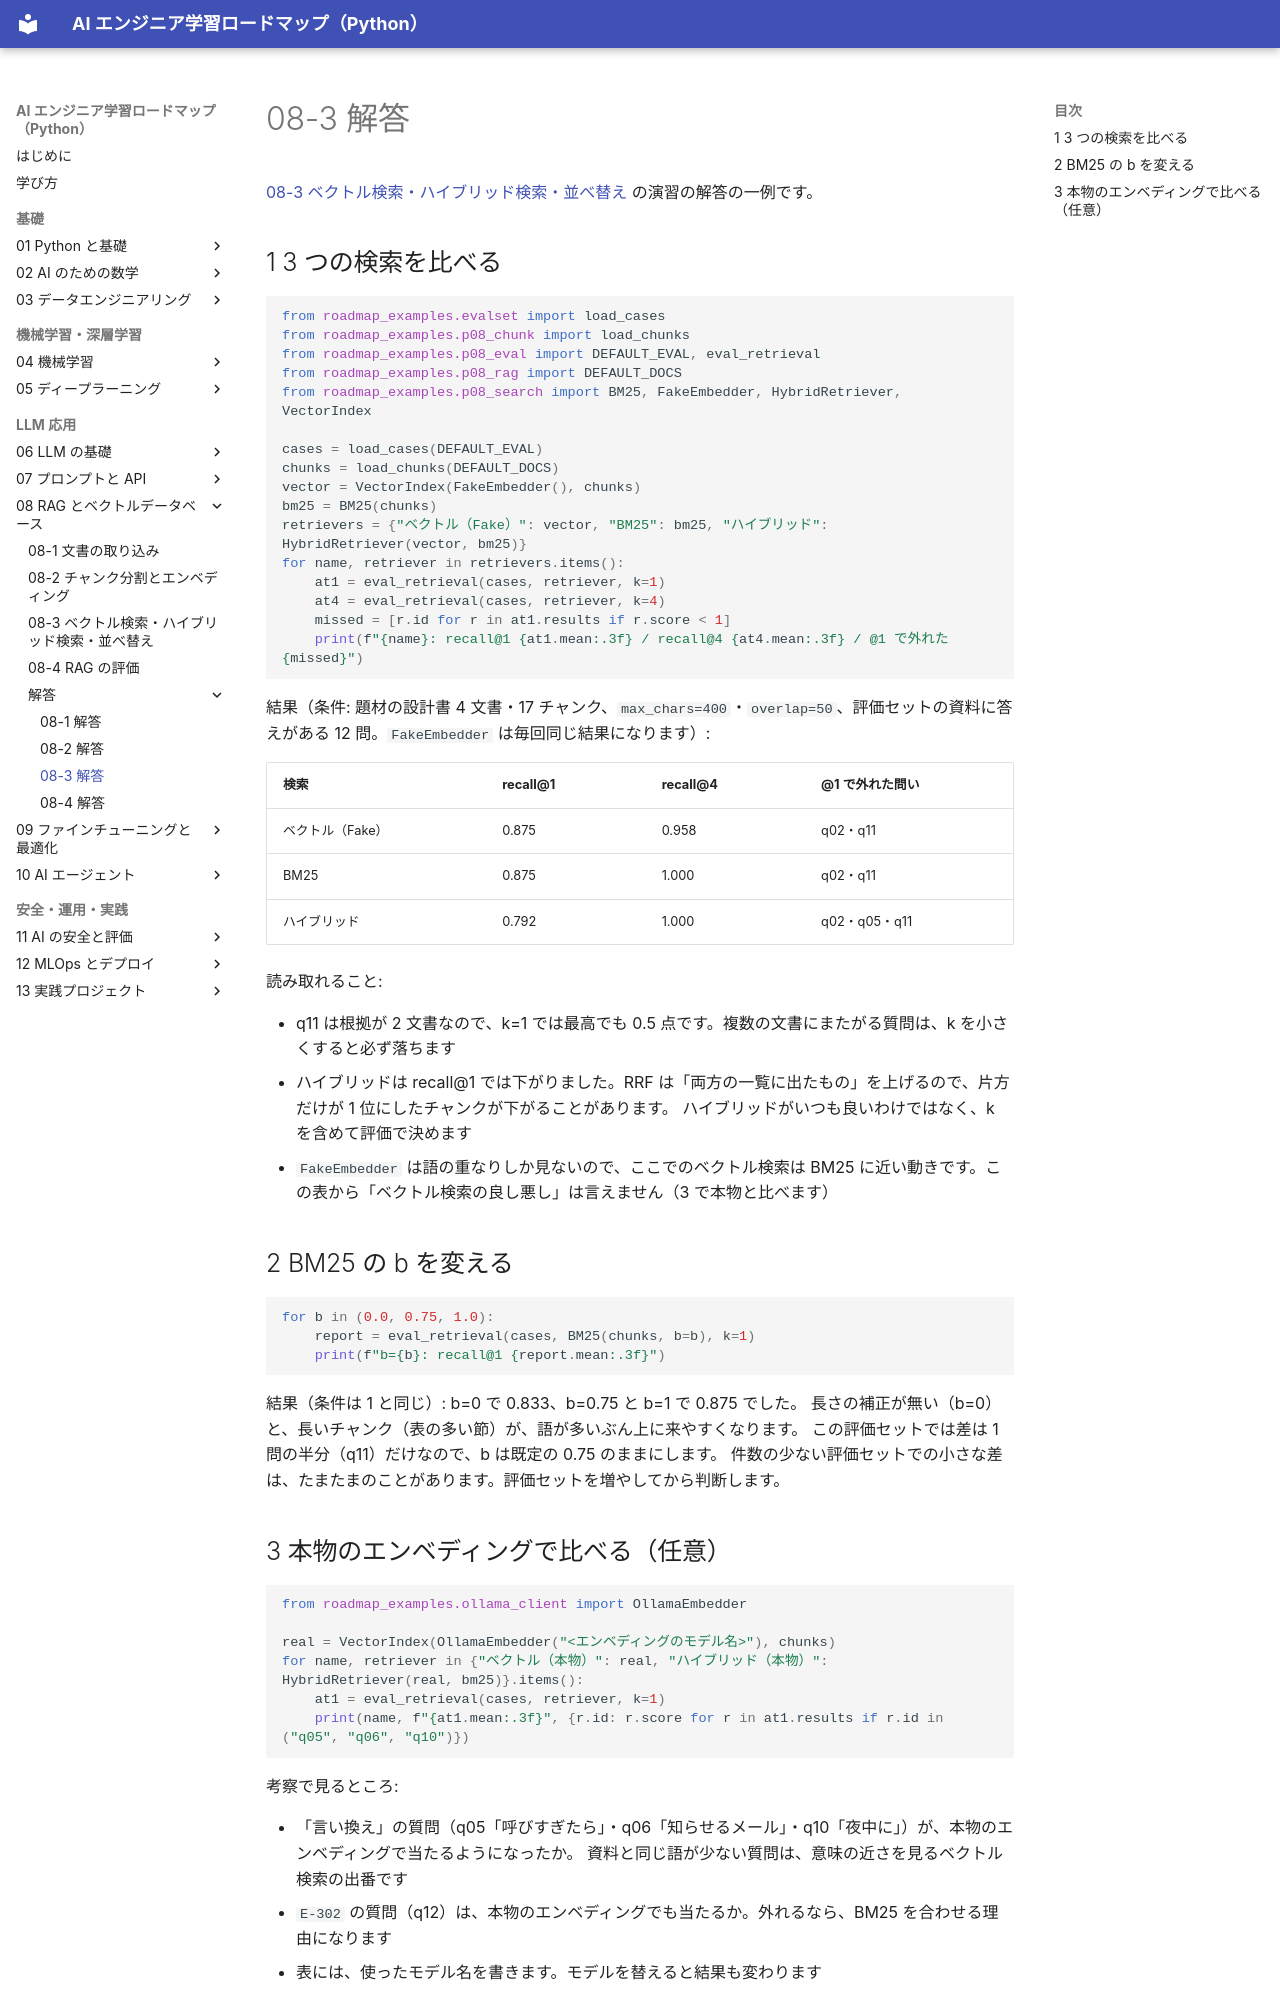

repository: shoyo-maya-bot/ai-engineer-roadmap · page: 08-rag/answers/08-3/index.html · generator: mkdocs

# 08-3 解答

[08-3 ベクトル検索・ハイブリッド検索・並べ替え](../08-3-search.md) の演習の解答の一例です。

## 1 3 つの検索を比べる

```python
from roadmap_examples.evalset import load_cases
from roadmap_examples.p08_chunk import load_chunks
from roadmap_examples.p08_eval import DEFAULT_EVAL, eval_retrieval
from roadmap_examples.p08_rag import DEFAULT_DOCS
from roadmap_examples.p08_search import BM25, FakeEmbedder, HybridRetriever, VectorIndex

cases = load_cases(DEFAULT_EVAL)
chunks = load_chunks(DEFAULT_DOCS)
vector = VectorIndex(FakeEmbedder(), chunks)
bm25 = BM25(chunks)
retrievers = {"ベクトル（Fake）": vector, "BM25": bm25, "ハイブリッド": HybridRetriever(vector, bm25)}
for name, retriever in retrievers.items():
    at1 = eval_retrieval(cases, retriever, k=1)
    at4 = eval_retrieval(cases, retriever, k=4)
    missed = [r.id for r in at1.results if r.score < 1]
    print(f"{name}: recall@1 {at1.mean:.3f} / recall@4 {at4.mean:.3f} / @1 で外れた {missed}")
```

結果（条件: 題材の設計書 4 文書・17 チャンク、`max_chars=400`・`overlap=50`、評価セットの資料に答えがある 12 問。`FakeEmbedder` は毎回同じ結果になります）:

| 検索 | recall@1 | recall@4 | @1 で外れた問い |
|---|---|---|---|
| ベクトル（Fake） | 0.875 | 0.958 | q02・q11 |
| BM25 | 0.875 | 1.000 | q02・q11 |
| ハイブリッド | 0.792 | 1.000 | q02・q05・q11 |

読み取れること:

- q11 は根拠が 2 文書なので、k=1 では最高でも 0.5 点です。複数の文書にまたがる質問は、k を小さくすると必ず落ちます
- ハイブリッドは recall@1 では下がりました。RRF は「両方の一覧に出たもの」を上げるので、片方だけが 1 位にしたチャンクが下がることがあります。
  ハイブリッドがいつも良いわけではなく、k を含めて評価で決めます
- `FakeEmbedder` は語の重なりしか見ないので、ここでのベクトル検索は BM25 に近い動きです。この表から「ベクトル検索の良し悪し」は言えません（3 で本物と比べます）

## 2 BM25 の b を変える

```python
for b in (0.0, 0.75, 1.0):
    report = eval_retrieval(cases, BM25(chunks, b=b), k=1)
    print(f"b={b}: recall@1 {report.mean:.3f}")
```

結果（条件は 1 と同じ）: b=0 で 0.833、b=0.75 と b=1 で 0.875 でした。
長さの補正が無い（b=0）と、長いチャンク（表の多い節）が、語が多いぶん上に来やすくなります。
この評価セットでは差は 1 問の半分（q11）だけなので、b は既定の 0.75 のままにします。
件数の少ない評価セットでの小さな差は、たまたまのことがあります。評価セットを増やしてから判断します。
